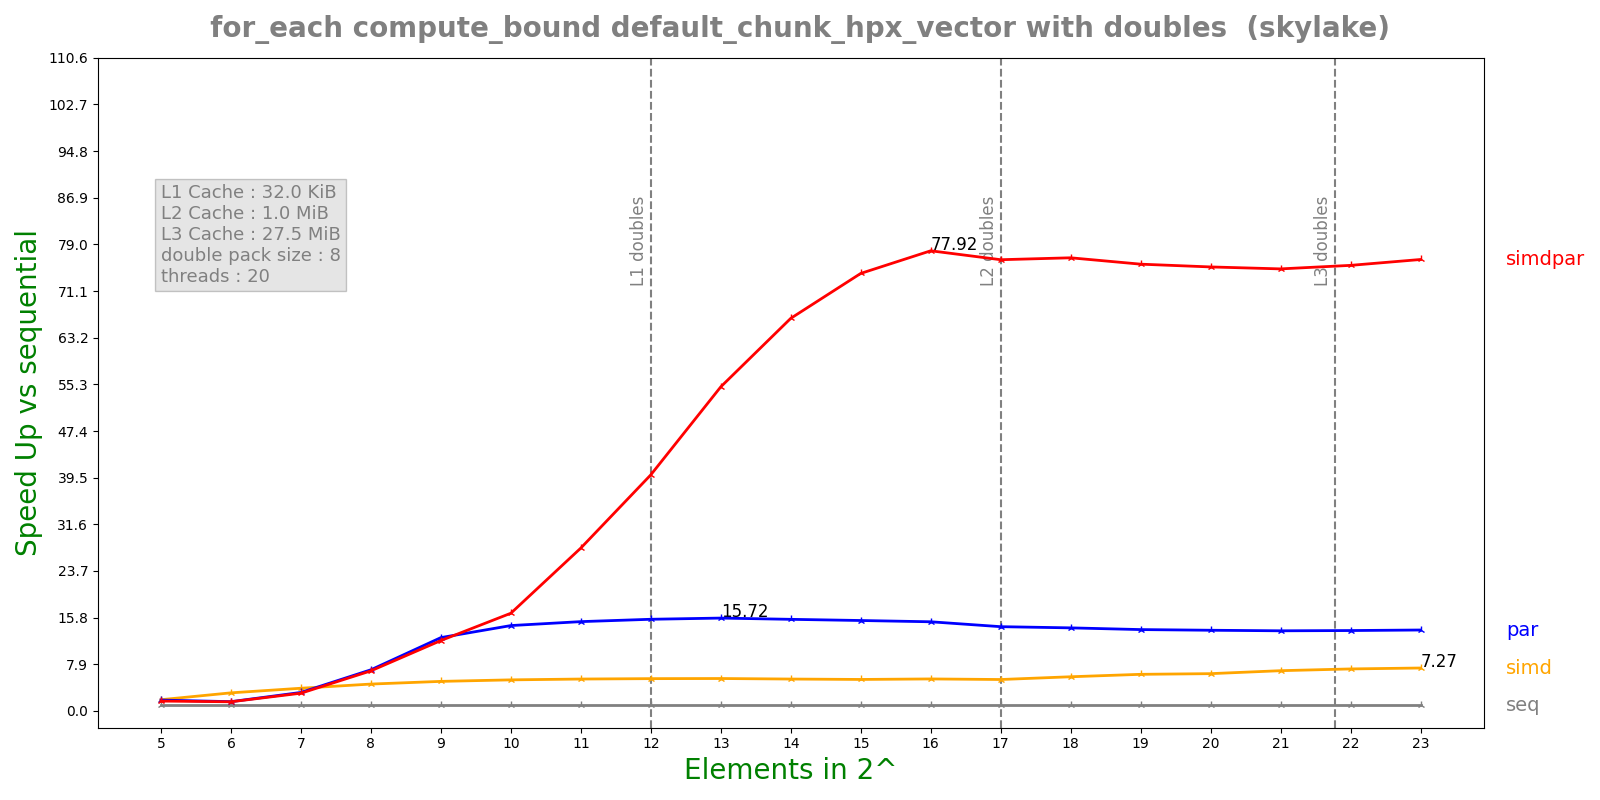

The data file committed next to this chart (first rows):
n, lane, threads, seq, simd, par, simdpar
5, 8, 20, 0.0001321, 6.95122e-05, 7.20143e-05, 7.93242e-05
6, 8, 20, 0.00027, 8.82399e-05, 0.0001724, 0.0001746
7, 8, 20, 0.0005185, 0.000135, 0.0001657, 0.0001728
8, 8, 20, 0.001037, 0.0002281, 0.0001489, 0.0001528
9, 8, 20, 0.002073, 0.0004144, 0.000167, 0.0001739
10, 8, 20, 0.004147, 0.0007885, 0.0002869, 0.0002506
11, 8, 20, 0.00828, 0.001534, 0.0005476, 0.0003001
12, 8, 20, 0.01656, 0.00303, 0.001067, 0.0004142
13, 8, 20, 0.03311, 0.006035, 0.002106, 0.0006032
14, 8, 20, 0.06485, 0.01202, 0.004182, 0.0009755
15, 8, 20, 0.1276, 0.02395, 0.008334, 0.001722
16, 8, 20, 0.251, 0.04636, 0.01663, 0.003222
17, 8, 20, 0.4739, 0.08912, 0.03322, 0.006202
18, 8, 20, 0.9338, 0.1614, 0.06639, 0.01217
19, 8, 20, 1.825, 0.2945, 0.1325, 0.02412
20, 8, 20, 3.611, 0.5722, 0.2643, 0.04802
21, 8, 20, 7.173, 1.053, 0.5287, 0.09582
22, 8, 20, 14.3, 2.012, 1.051, 0.1896
23, 8, 20, 28.57, 3.932, 2.085, 0.3737
